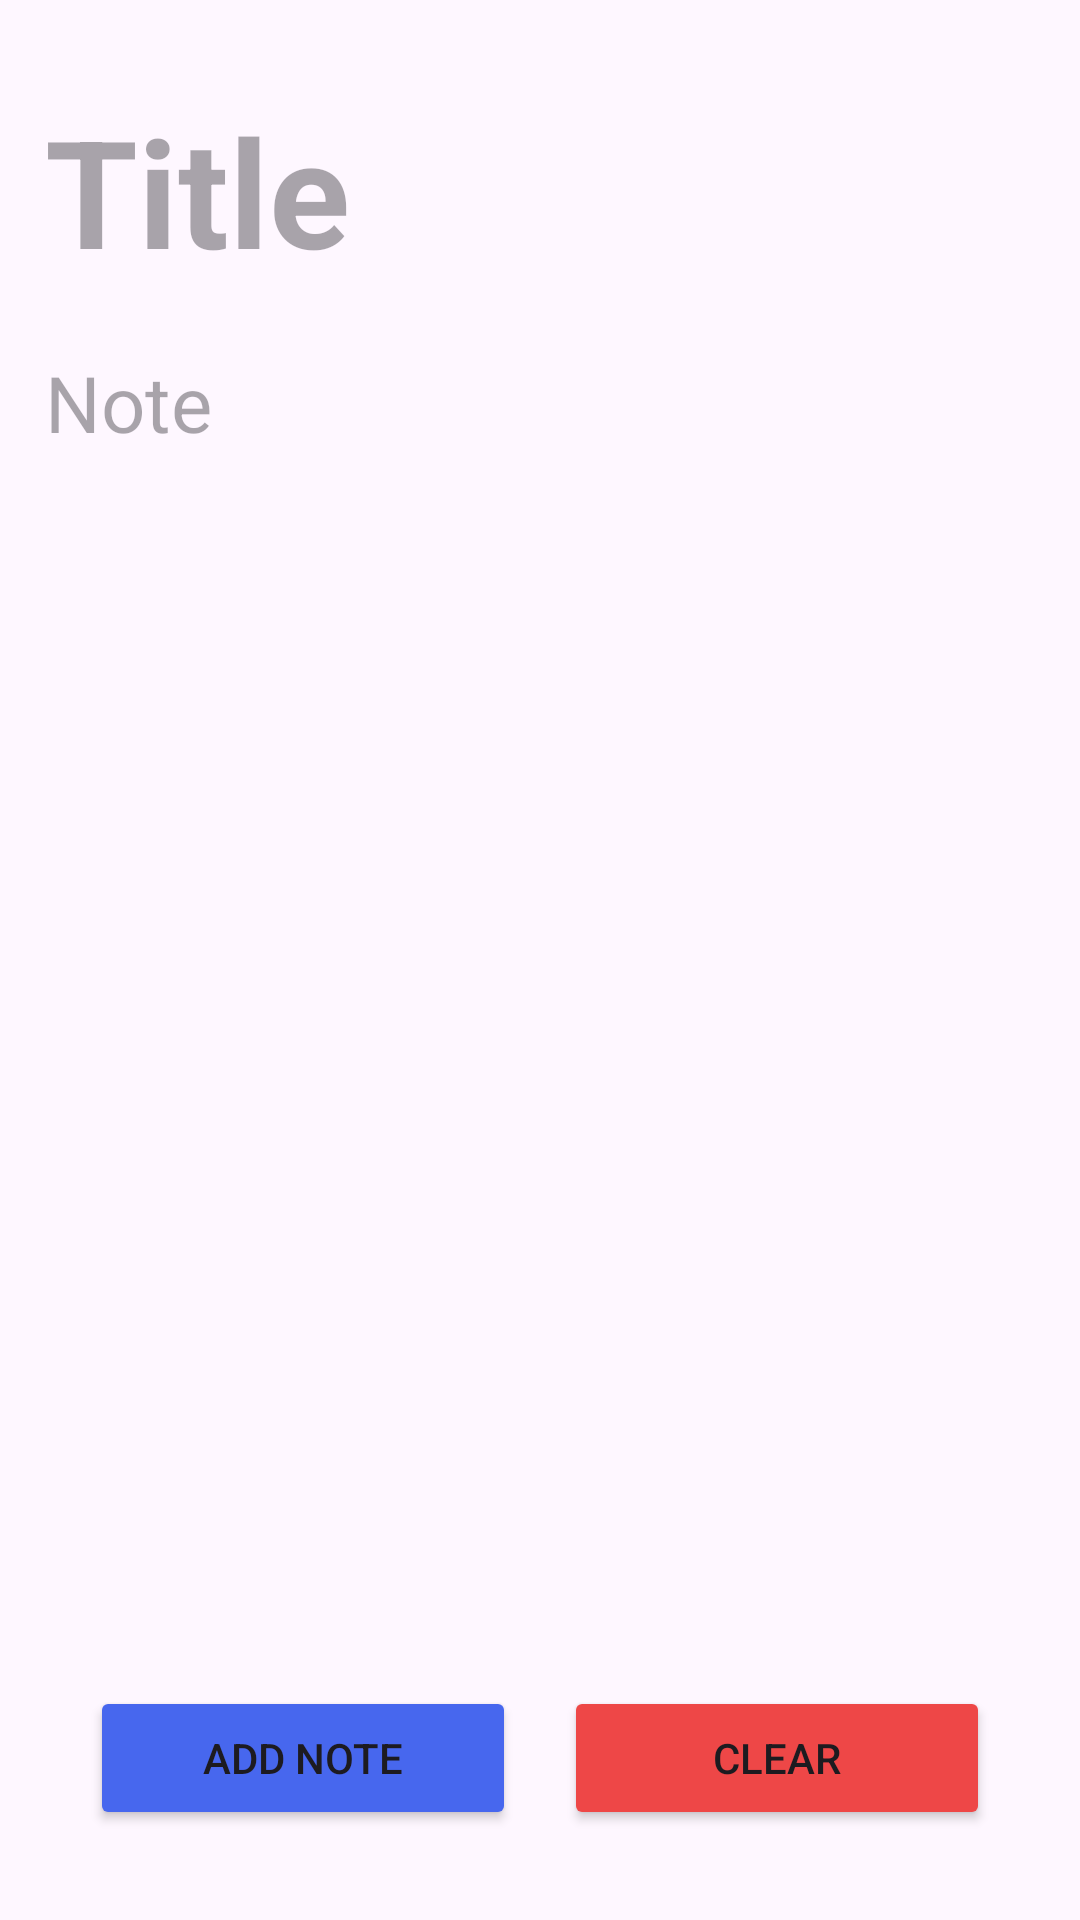

Layout XML and referenced resources for this Android screen:
<!-- AndroidManifest.xml: application theme Theme.NoteTaking -->
<!-- res/layout/add_note.xml -->
<?xml version="1.0" encoding="utf-8"?>
<RelativeLayout
    android:layout_width="match_parent"
    android:layout_height="match_parent"
    xmlns:android="http://schemas.android.com/apk/res/android">

    <ScrollView
        android:layout_width="match_parent"
        android:layout_height="match_parent"
        android:layout_above="@+id/buttonLayout">

        <LinearLayout
            android:layout_width="match_parent"
            android:layout_height="wrap_content"
            android:orientation="vertical">

            <EditText
                android:id="@+id/Heading"
                style="@style/NoUnderlineEditText"
                android:layout_width="match_parent"
                android:layout_height="wrap_content"
                android:layout_marginLeft="15dp"
                android:layout_marginTop="30dp"
                android:layout_marginRight="15dp"
                android:hint="Title"
                android:inputType="textMultiLine"
                android:textSize="50sp"
                android:textStyle="bold" />

            <EditText
                android:id="@+id/Body"
                android:layout_width="match_parent"
                android:layout_height="wrap_content"
                android:layout_marginLeft="15dp"
                android:layout_marginTop="20dp"
                android:layout_marginRight="15dp"
                style="@style/NoUnderlineEditText"
                android:textSize="26sp"
                android:hint="Note"
                android:inputType="textMultiLine"
                />

        </LinearLayout>

    </ScrollView>

    <LinearLayout
        android:id="@+id/buttonLayout"
        android:layout_width="match_parent"
        android:layout_height="wrap_content"
        android:orientation="horizontal"
        android:padding="30dp"
        android:layout_alignParentBottom="true">

        <Button
            android:id="@+id/add_btn"
            android:layout_width="0dp"
            android:layout_height="wrap_content"
            android:layout_marginEnd="16dp"
            android:layout_weight="1"
            android:backgroundTint="#4767ee"
            android:drawableLeft="@drawable/baseline_note_add_24"
            android:text="Add Note" />

        <Button
            android:id="@+id/del_btn"
            android:layout_width="0dp"
            android:layout_height="wrap_content"
            android:layout_weight="1"
            android:backgroundTint="#ee4747"
            android:drawableLeft="@drawable/baseline_delete_24"
            android:text="Clear" />

    </LinearLayout>
</RelativeLayout>
<!-- resources referenced by this layout -->
<resources>
  <style name="NoUnderlineEditText">
          <item name="android:background">@null</item>
      </style>
  <style name="Theme.NoteTaking" parent="Base.Theme.NoteTaking" />
  <style name="Base.Theme.NoteTaking" parent="Theme.Material3.DayNight.NoActionBar">
          
          
      </style>
</resources>
